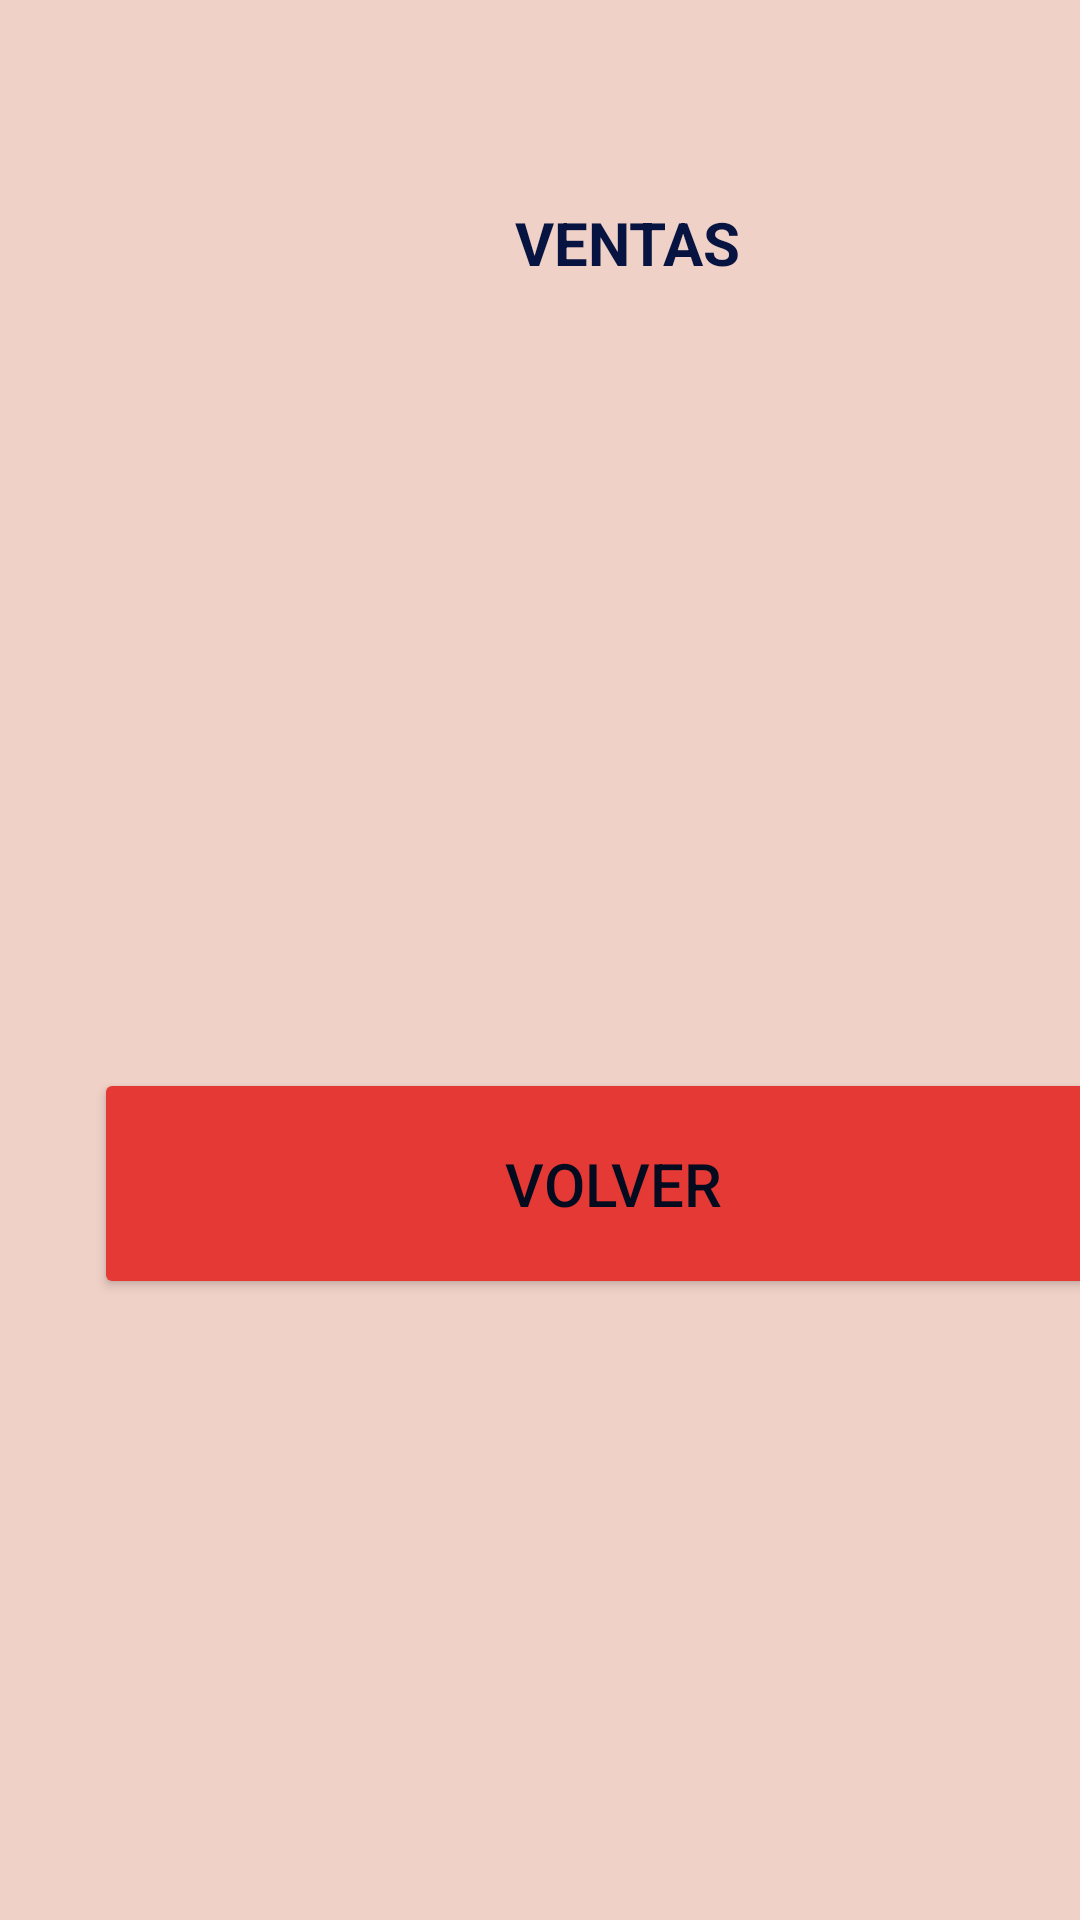

Layout XML and referenced resources for this Android screen:
<!-- AndroidManifest.xml: application theme Theme.AppLogeo -->
<!-- res/layout/activity_venta.xml -->
<?xml version="1.0" encoding="utf-8"?>
<androidx.constraintlayout.widget.ConstraintLayout xmlns:android="http://schemas.android.com/apk/res/android"
    xmlns:app="http://schemas.android.com/apk/res-auto"
    xmlns:tools="http://schemas.android.com/tools"
    android:layout_width="match_parent"
    android:layout_height="match_parent"
    tools:context=".ventaActivity">

    <LinearLayout
        android:layout_width="409dp"
        android:layout_height="729dp"
        android:background="#51D16E4F"
        android:orientation="vertical"
        tools:ignore="MissingConstraints"
        tools:layout_editor_absoluteX="1dp"
        tools:layout_editor_absoluteY="1dp">

        <TextView
            android:id="@+id/textView20"
            android:layout_width="match_parent"
            android:layout_height="wrap_content" />

        <LinearLayout
            android:layout_width="match_parent"
            android:layout_height="match_parent"
            android:orientation="vertical">

            <LinearLayout
                android:layout_width="match_parent"
                android:layout_height="124dp"
                android:orientation="horizontal">

                <TextView
                    android:id="@+id/textView28"
                    android:layout_width="32dp"
                    android:layout_height="101dp"
                    android:layout_gravity="center"
                    android:layout_weight="1"
                    android:gravity="center" />

                <TextView
                    android:id="@+id/textView34"
                    android:layout_width="86dp"
                    android:layout_height="62dp"
                    android:layout_gravity="center"
                    android:layout_weight="1"
                    android:gravity="center"
                    android:text="VENTAS"
                    android:textColor="#071340"
                    android:textSize="20sp"
                    android:textStyle="bold" />

                <ImageView
                    android:id="@+id/imageView5"
                    android:layout_width="86dp"
                    android:layout_height="80dp"
                    android:layout_gravity="center"
                    app:srcCompat="@drawable/venta" />

                <TextView
                    android:id="@+id/textView17"
                    android:layout_width="26dp"
                    android:layout_height="113dp"
                    android:layout_gravity="center"
                    android:gravity="center"
                    android:textColor="#071340"
                    android:textSize="20sp"
                    android:textStyle="bold" />

            </LinearLayout>

            <TextView
                android:id="@+id/textView35"
                android:layout_width="match_parent"
                android:layout_height="213dp" />

            <Button
                android:id="@+id/button9"
                android:layout_width="346dp"
                android:layout_height="77dp"
                android:layout_gravity="center"
                android:backgroundTint="#E53935"
                android:gravity="center"
                android:onClick="volverVenta"
                android:text="VOLVER"
                android:textColor="#050B1E"
                android:textSize="20sp" />
        </LinearLayout>
    </LinearLayout>
</androidx.constraintlayout.widget.ConstraintLayout>
<!-- resources referenced by this layout -->
<resources>
  <style name="Theme.AppLogeo" parent="Theme.MaterialComponents.DayNight.DarkActionBar">
          
          <item name="colorPrimary">@color/purple_500</item>
          <item name="colorPrimaryVariant">@color/purple_700</item>
          <item name="colorOnPrimary">@color/white</item>
          
          <item name="colorSecondary">@color/teal_200</item>
          <item name="colorSecondaryVariant">@color/teal_700</item>
          <item name="colorOnSecondary">@color/black</item>
          
          <item name="android:statusBarColor" tools:targetApi="l">?attr/colorPrimaryVariant</item>
          
      </style>
  <!-- not gathered from this repository: default colours our renderer supplied (Android Studio template values) -->
  <color name="purple_500">#FF6200EE</color>
  <color name="purple_700">#FF3700B3</color>
  <color name="teal_200">#FF03DAC5</color>
  <color name="teal_700">#FF018786</color>
  <color name="black">#FF000000</color>
  <color name="white">#FFFFFFFF</color>
</resources>
